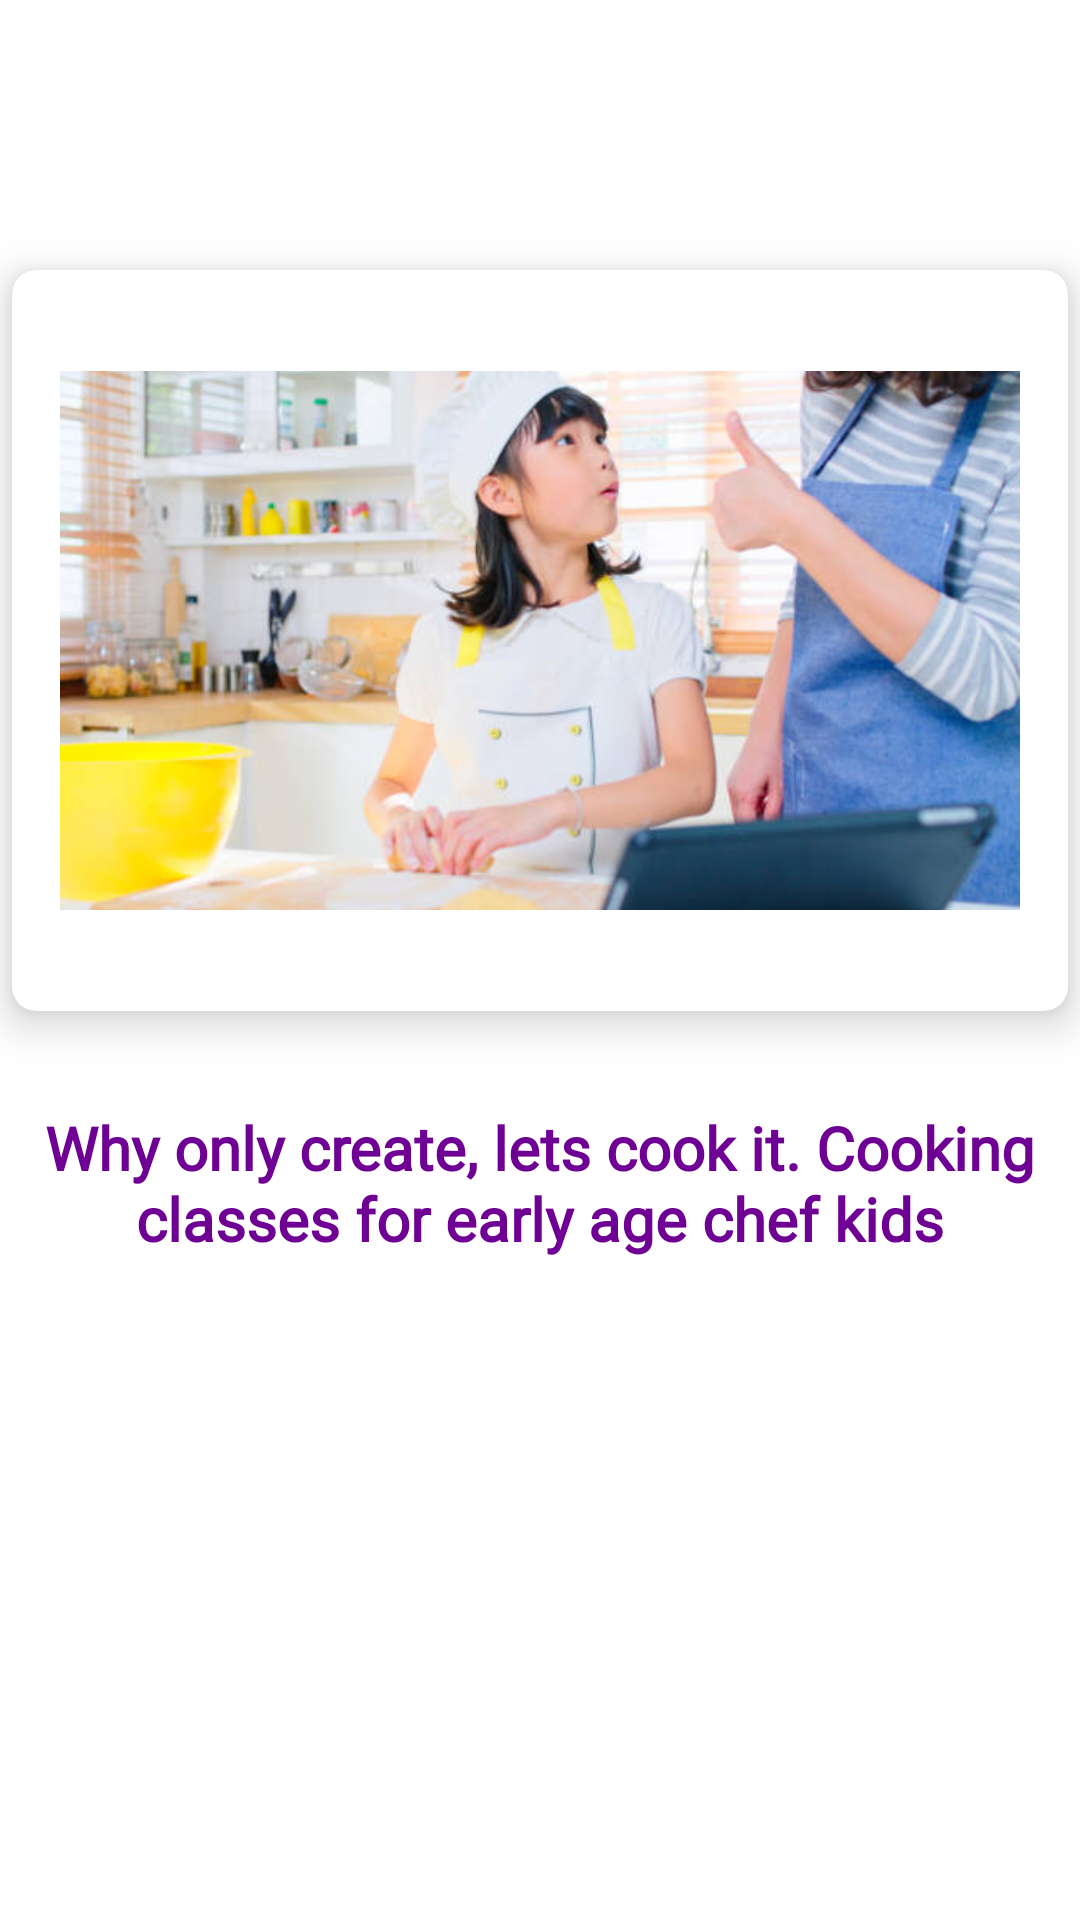

Reconstruct the res/layout file that produces this screen, plus the resources it refers to.
<!-- AndroidManifest.xml: application theme Theme.JuniorRobo -->
<!-- res/layout/fragment_onbarod_screen_4.xml -->
<?xml version="1.0" encoding="utf-8"?>
<androidx.constraintlayout.widget.ConstraintLayout xmlns:android="http://schemas.android.com/apk/res/android"
    xmlns:app="http://schemas.android.com/apk/res-auto"
    xmlns:tools="http://schemas.android.com/tools"
    android:layout_width="match_parent"
    android:layout_height="match_parent"
    tools:context=".view.onboarding.screens.ThirdScreen">

    <androidx.cardview.widget.CardView
        android:id="@+id/cardView"
        android:layout_width="wrap_content"
        android:layout_height="wrap_content"
        android:layout_marginStart="64dp"
        android:layout_marginTop="90dp"
        android:layout_marginEnd="64dp"
        app:cardCornerRadius="8dp"
        app:cardElevation="8dp"
        app:layout_constraintEnd_toEndOf="parent"
        app:layout_constraintHorizontal_bias="0.5"
        app:layout_constraintStart_toStartOf="parent"
        app:layout_constraintTop_toTopOf="parent">

        <ImageView
            android:layout_width="320dp"
            android:layout_height="215dp"
            android:layout_margin="16dp"
            android:adjustViewBounds="true"
            android:src="@drawable/cooking_onboard" />

    </androidx.cardview.widget.CardView>

    <com.google.android.material.textview.MaterialTextView
        android:id="@+id/materialTextView2"
        style="@style/TextAppearance.MdcTypographyStyles.Headline5"
        android:layout_width="wrap_content"
        android:layout_height="wrap_content"
        android:layout_marginTop="32dp"
        android:gravity="center"
        android:text="@string/screen_4"
        android:textColor="@color/pink_700"
        android:textStyle="bold"
        app:layout_constraintEnd_toEndOf="@+id/cardView"
        app:layout_constraintStart_toStartOf="@+id/cardView"
        app:layout_constraintTop_toBottomOf="@+id/cardView" />

</androidx.constraintlayout.widget.ConstraintLayout>
<!-- resources referenced by this layout -->
<resources>
  <color name="pink_700">#6f0094</color>
  <!-- drawable cooking_onboard: png bitmap (drawable, 719172 bytes) -->
  <string name="screen_4">Why only create, lets cook it. Cooking classes for early age chef kids</string>
  <style name="TextAppearance.MdcTypographyStyles.Headline5" parent="TextAppearance.MaterialComponents.Headline5">
          <item name="fontFamily">@font/open_sans_regular</item>
          <item name="android:fontFamily">@font/open_sans_regular</item>
          <item name="android:textSize">20sp</item>
      </style>
  <style name="Theme.JuniorRobo" parent="Theme.MaterialComponents.DayNight.DarkActionBar">
          
          <item name="colorPrimary">@color/pink_500</item>
          <item name="colorPrimaryVariant">@color/pink_700</item>
          <item name="colorOnPrimary">@color/white</item>
          
          <item name="colorSecondary">@color/yellow_600</item>
          <item name="colorSecondaryVariant">@color/yellow_700</item>
          <item name="colorOnSecondary">@color/black</item>
          
          <item name="android:statusBarColor" tools:targetApi="l">?attr/colorPrimaryVariant</item>
          
      </style>
  <color name="pink_500">#ce1cb9</color>
  <color name="white">#FFFFFF</color>
  <color name="yellow_600">#f3cb1d</color>
  <color name="yellow_700">#ec7200</color>
  <color name="black">#000000</color>
</resources>
